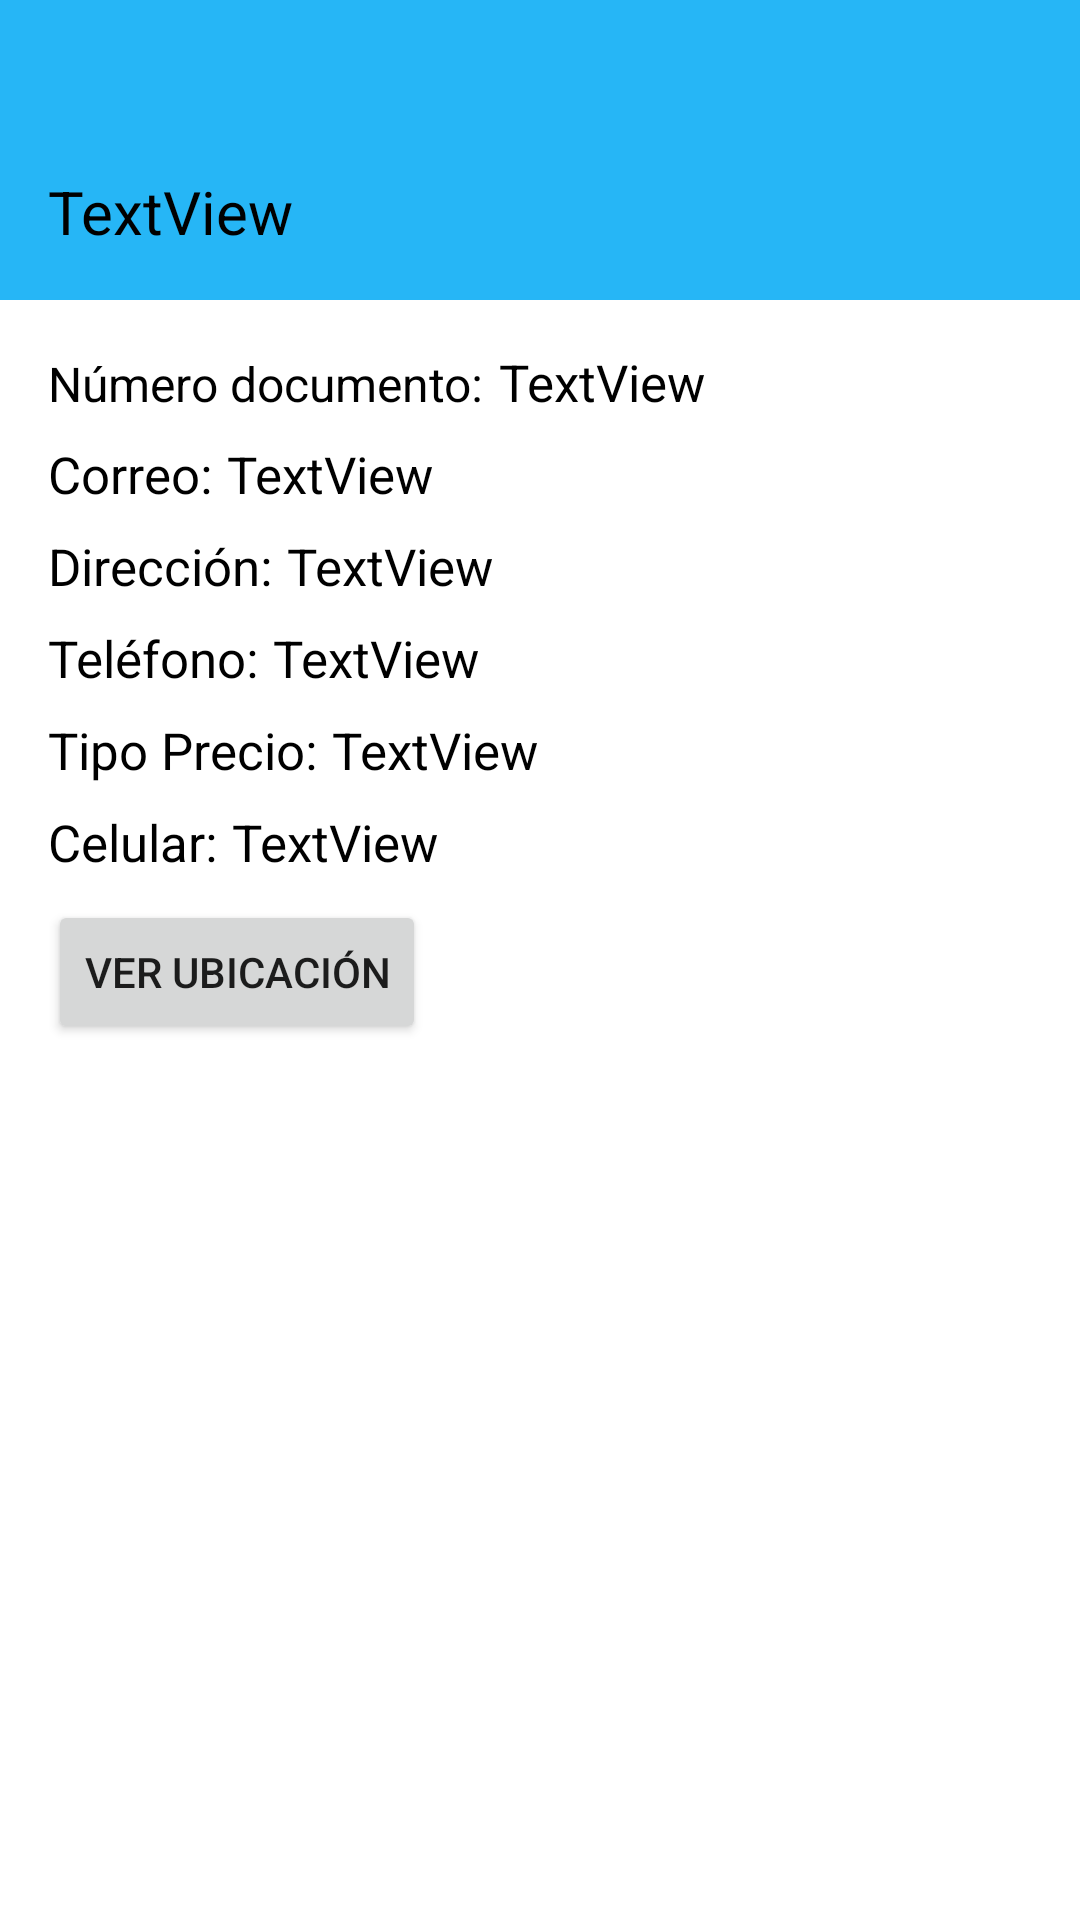

Produce the Android XML layout that renders to this screen, including the resource entries it uses.
<!-- AndroidManifest.xml: application theme AppTheme -->
<!-- res/layout/activity_cliente_detalle.xml -->
<?xml version="1.0" encoding="utf-8"?>
<RelativeLayout xmlns:android="http://schemas.android.com/apk/res/android"
    xmlns:app="http://schemas.android.com/apk/res-auto"
    xmlns:tools="http://schemas.android.com/tools"
    android:layout_width="match_parent"
    android:layout_height="match_parent"
    tools:context=".UI.cliente_detalle">

    <androidx.constraintlayout.widget.ConstraintLayout
        android:id="@+id/clCabecera"
        android:layout_width="match_parent"
        android:layout_height="100dp"
        android:layout_alignParentTop="true"
        android:layout_marginTop="0dp"
        android:background="@color/colorCeleste">

        <TextView
            android:id="@+id/tvNombresDetCliente"
            android:layout_width="wrap_content"
            android:layout_height="wrap_content"
            android:layout_marginStart="16dp"
            android:layout_marginBottom="16dp"
            android:text="TextView"
            android:textColor="@color/colorNegro"
            android:textSize="20sp"
            app:layout_constraintBottom_toBottomOf="parent"
            app:layout_constraintEnd_toEndOf="parent"
            app:layout_constraintHorizontal_bias="0.0"
            app:layout_constraintStart_toStartOf="parent" />
    </androidx.constraintlayout.widget.ConstraintLayout>

    <ScrollView
        android:id="@+id/svDetalleCliente"
        android:layout_width="match_parent"
        android:layout_height="630dp"
        android:layout_below="@+id/clCabecera"
        android:layout_alignParentBottom="true"
        android:layout_marginTop="0dp"
        android:layout_marginBottom="0dp">

        <androidx.constraintlayout.widget.ConstraintLayout
            android:layout_width="match_parent"
            android:layout_height="wrap_content">

            <TextView
                android:id="@+id/textView7"
                android:layout_width="wrap_content"
                android:layout_height="wrap_content"
                android:layout_marginStart="16dp"
                android:layout_marginTop="17sp"
                android:text="@string/titulo_num_documento"
                android:textColor="@color/colorNegro"
                android:textSize="16sp"
                app:layout_constraintStart_toStartOf="parent"
                app:layout_constraintTop_toTopOf="parent" />

            <TextView
                android:id="@+id/tvNumDocDetCliente"
                android:layout_width="wrap_content"
                android:layout_height="wrap_content"
                android:layout_marginStart="5dp"
                android:layout_marginTop="16dp"
                android:text="TextView"
                android:textColor="@color/colorNegro"
                android:textSize="17sp"
                app:layout_constraintEnd_toEndOf="parent"
                app:layout_constraintHorizontal_bias="0.0"
                app:layout_constraintStart_toEndOf="@+id/textView7"
                app:layout_constraintTop_toTopOf="parent" />

            <TextView
                android:id="@+id/textView9"
                android:layout_width="wrap_content"
                android:layout_height="wrap_content"
                android:layout_marginStart="16dp"
                android:layout_marginTop="8dp"
                android:text="@string/titulo_correo"
                android:textColor="@color/colorNegro"
                android:textSize="17sp"
                app:layout_constraintStart_toStartOf="parent"
                app:layout_constraintTop_toBottomOf="@+id/textView7" />

            <TextView
                android:id="@+id/tvCorreoDetCliente"
                android:layout_width="wrap_content"
                android:layout_height="wrap_content"
                android:layout_marginStart="5dp"
                android:layout_marginTop="8dp"
                android:text="TextView"
                android:textColor="@color/colorNegro"
                android:textSize="17sp"
                app:layout_constraintEnd_toEndOf="parent"
                app:layout_constraintHorizontal_bias="0.0"
                app:layout_constraintStart_toEndOf="@+id/textView9"
                app:layout_constraintTop_toBottomOf="@+id/textView7" />

            <TextView
                android:id="@+id/textView11"
                android:layout_width="wrap_content"
                android:layout_height="wrap_content"
                android:layout_marginStart="16dp"
                android:layout_marginTop="8dp"
                android:text="@string/titulo_direccion"
                android:textColor="@color/colorNegro"
                android:textSize="17sp"
                app:layout_constraintStart_toStartOf="parent"
                app:layout_constraintTop_toBottomOf="@+id/textView9" />

            <TextView
                android:id="@+id/tvDireccionDetCliente"
                android:layout_width="wrap_content"
                android:layout_height="wrap_content"
                android:layout_marginStart="5dp"
                android:layout_marginTop="8dp"
                android:text="TextView"
                android:textColor="@color/colorNegro"
                android:textSize="17sp"
                app:layout_constraintEnd_toEndOf="parent"
                app:layout_constraintHorizontal_bias="0.0"
                app:layout_constraintStart_toEndOf="@+id/textView11"
                app:layout_constraintTop_toBottomOf="@+id/textView9" />

            <TextView
                android:id="@+id/textView13"
                android:layout_width="wrap_content"
                android:layout_height="wrap_content"
                android:layout_marginStart="16dp"
                android:layout_marginTop="8dp"
                android:text="@string/titulo_telefono"
                android:textColor="@color/colorNegro"
                android:textSize="17sp"
                app:layout_constraintStart_toStartOf="parent"
                app:layout_constraintTop_toBottomOf="@+id/textView11" />

            <TextView
                android:id="@+id/tvTelefonoDetCliente"
                android:layout_width="wrap_content"
                android:layout_height="wrap_content"
                android:layout_marginStart="5dp"
                android:layout_marginTop="8dp"
                android:text="TextView"
                android:textColor="@color/colorNegro"
                android:textSize="17sp"
                app:layout_constraintEnd_toEndOf="parent"
                app:layout_constraintHorizontal_bias="0.0"
                app:layout_constraintStart_toEndOf="@+id/textView13"
                app:layout_constraintTop_toBottomOf="@+id/textView11" />

            <TextView
                android:id="@+id/textView16"
                android:layout_width="wrap_content"
                android:layout_height="wrap_content"
                android:layout_marginStart="16dp"
                android:layout_marginTop="8dp"
                android:text="@string/lista_precios"
                android:textColor="@color/colorNegro"
                android:textSize="17sp"
                app:layout_constraintStart_toStartOf="parent"
                app:layout_constraintTop_toBottomOf="@+id/textView13" />

            <TextView
                android:id="@+id/tvTipoPrecioDetCliente"
                android:layout_width="wrap_content"
                android:layout_height="wrap_content"
                android:layout_marginStart="5dp"
                android:layout_marginTop="8dp"
                android:text="TextView"
                android:textColor="@color/colorNegro"
                android:textSize="17sp"
                app:layout_constraintEnd_toEndOf="parent"
                app:layout_constraintHorizontal_bias="0.0"
                app:layout_constraintStart_toEndOf="@+id/textView16"
                app:layout_constraintTop_toBottomOf="@+id/tvTelefonoDetCliente" />

            <TextView
                android:id="@+id/textView3"
                android:layout_width="wrap_content"
                android:layout_height="wrap_content"
                android:layout_marginStart="16dp"
                android:layout_marginTop="8dp"
                android:text="@string/titulo_celular"
                android:textColor="@color/colorNegro"
                android:textSize="17sp"
                app:layout_constraintStart_toStartOf="parent"
                app:layout_constraintTop_toBottomOf="@+id/textView16" />

            <TextView
                android:id="@+id/tvCelularDetCliente"
                android:layout_width="wrap_content"
                android:layout_height="wrap_content"
                android:layout_marginStart="5dp"
                android:layout_marginTop="8dp"
                android:text="TextView"
                android:textColor="@color/colorNegro"
                android:textSize="17sp"
                app:layout_constraintEnd_toEndOf="parent"
                app:layout_constraintHorizontal_bias="0.0"
                app:layout_constraintStart_toEndOf="@+id/textView3"
                app:layout_constraintTop_toBottomOf="@+id/textView16" />

            <Button
                android:id="@+id/btnUbicacion"
                android:layout_width="wrap_content"
                android:layout_height="wrap_content"
                android:layout_marginStart="16dp"
                android:layout_marginTop="8dp"
                android:text="@string/boton_ver_ubicacion"
                app:layout_constraintEnd_toEndOf="parent"
                app:layout_constraintHorizontal_bias="0.0"
                app:layout_constraintStart_toStartOf="parent"
                app:layout_constraintTop_toBottomOf="@+id/textView3" />

        </androidx.constraintlayout.widget.ConstraintLayout>
    </ScrollView>
</RelativeLayout>
<!-- resources referenced by this layout -->
<resources>
  <color name="colorCeleste">#26B6F6</color>
  <color name="colorNegro">#000000</color>
  <string name="boton_ver_ubicacion">Ver Ubicación</string>
  <string name="lista_precios">Tipo Precio:</string>
  <string name="titulo_celular">Celular:</string>
  <string name="titulo_correo">Correo:</string>
  <string name="titulo_direccion">Dirección:</string>
  <string name="titulo_num_documento">Número documento:</string>
  <string name="titulo_telefono">Teléfono:</string>
  <style name="AppTheme" parent="Theme.MaterialComponents.Light.DarkActionBar">
          
          <item name="colorPrimary">@color/colorPrimary</item>
          <item name="colorPrimaryDark">@color/colorPrimaryDark</item>
          <item name="colorAccent">@color/colorAccent</item>
  
      </style>
  <color name="colorPrimary">#03a9f4</color>
  <color name="colorPrimaryDark">#03a9f4</color>
  <color name="colorAccent">#E4E4E4</color>
</resources>
